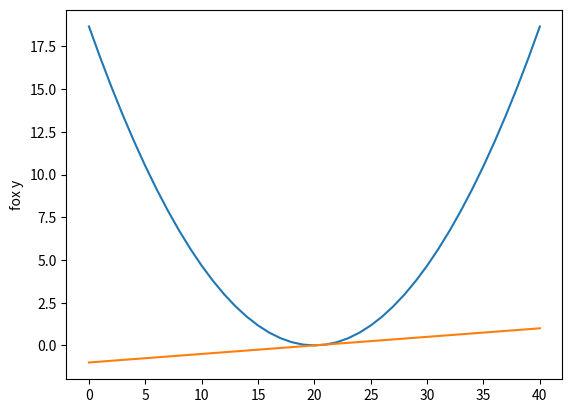

The matplotlib source for this figure:
import matplotlib.pyplot as plt
data = [[1,2],[2,4],[3,6]]
lost = []

def forward(x, y, w):
    return (w*x-y)**2
w = 0
def gradient(x, y, w):
    return (2*(x*w-y)*x)

gradients = []
while w <= 4.1:
    sum_loss_w = 0
    sum_gradient = 0
    for item in data:
        sum_loss_w += forward(item[0], item[1], w)
        sum_gradient += gradient(item[0], item[1], w)
    lost.append(sum_loss_w / len(data))
    gradients.append((sum_loss_w / len(data)) / (sum_gradient / len(data)))
    w += 0.1
    # gradients.append(gradient(2, 4, w))

print(gradients)
plt.plot(lost)
plt.plot(gradients)
plt.ylabel("fox x")
plt.ylabel("fox y")
plt.show()
